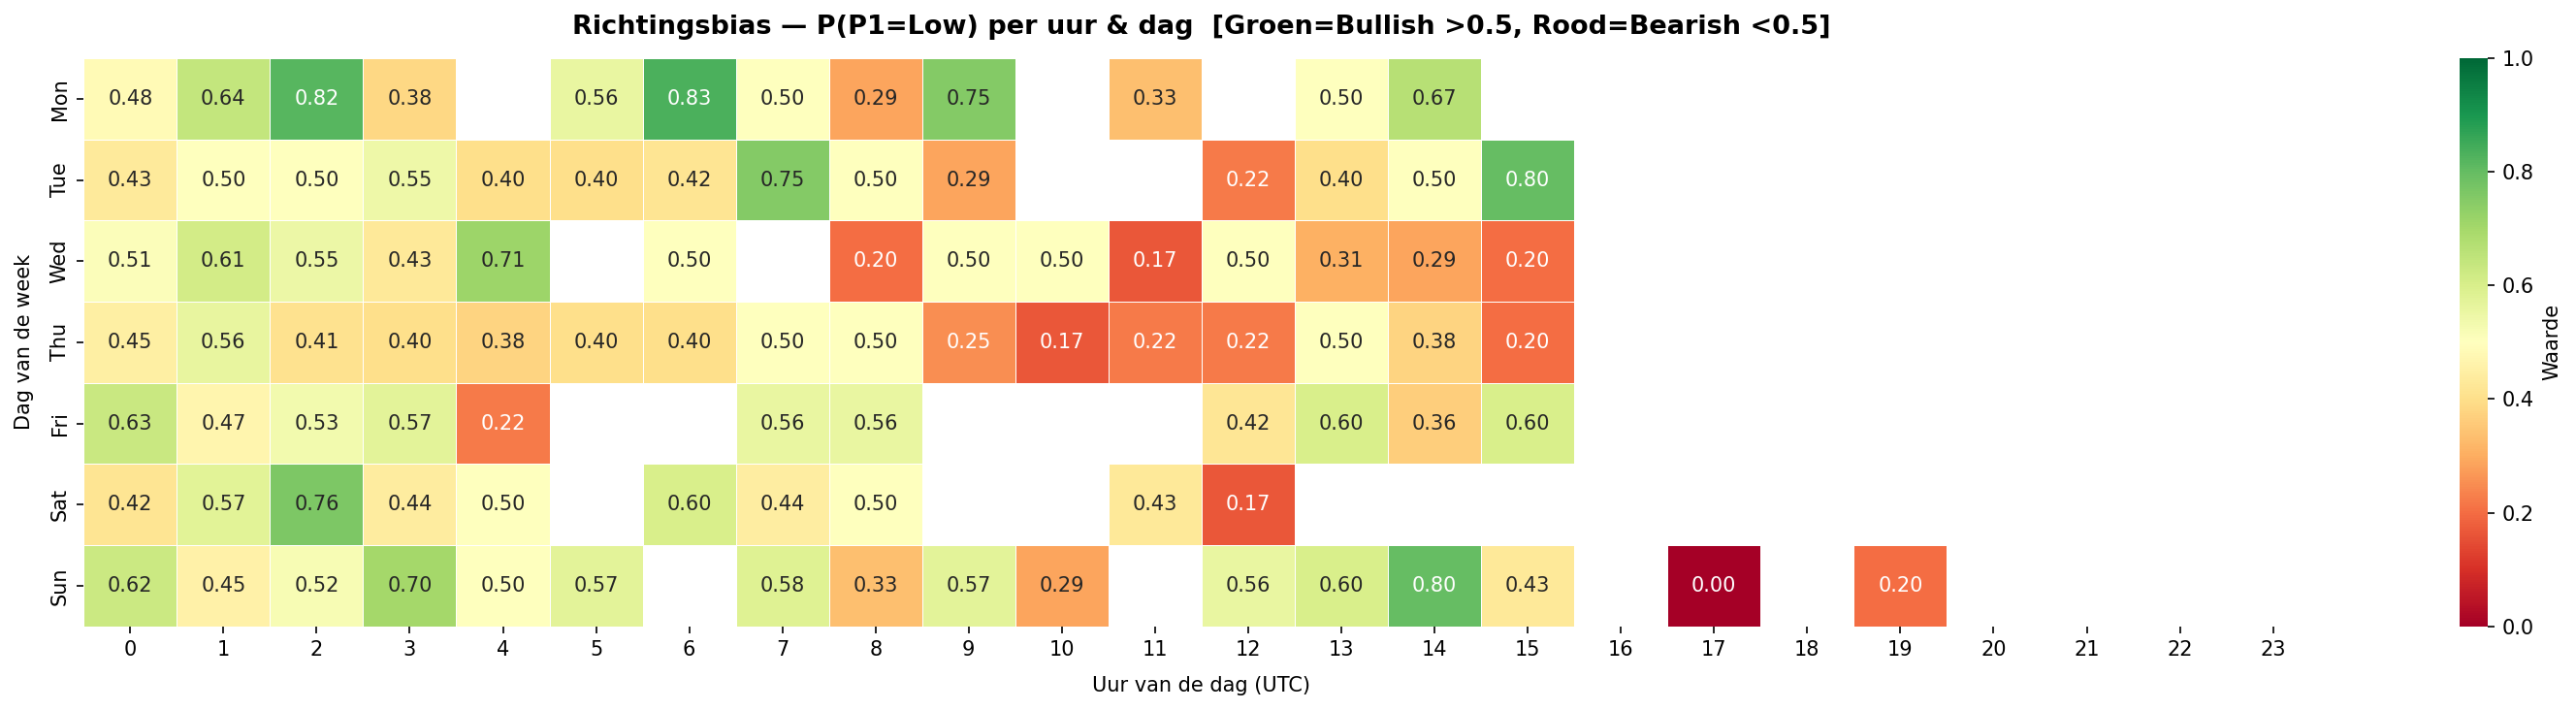

The data file committed next to this chart (first rows):
, 0, 1, 2, 3, 4, 5, 6, 7, 8, 9, 10, 11, 12, 13, 14, 15, 16, 17, 18, 19, 20, 21, 22
Mon, 0.4805, 0.6429, 0.8182, 0.3846, , 0.5556, 0.8333, 0.5, 0.2857, 0.75, , 0.3333, , 0.5, 0.6667, , , , , , , , 
Tue, 0.431, 0.5, 0.5, 0.5455, 0.4, 0.4, 0.4167, 0.75, 0.5, 0.2857, , , 0.2222, 0.4, 0.5, 0.8, , , , , , , 
Wed, 0.5098, 0.6111, 0.55, 0.4286, 0.7143, , 0.5, , 0.2, 0.5, 0.5, 0.1667, 0.5, 0.3077, 0.2857, 0.2, , , , , , , 
Thu, 0.4478, 0.56, 0.4091, 0.4, 0.375, 0.4, 0.4, 0.5, 0.5, 0.25, 0.1667, 0.2222, 0.2222, 0.5, 0.375, 0.2, , , , , , , 
Fri, 0.6308, 0.4667, 0.5333, 0.5714, 0.2222, , , 0.5556, 0.5556, , , , 0.4211, 0.6, 0.3636, 0.6, , , , , , , 
Sat, 0.4167, 0.575, 0.7619, 0.4375, 0.5, , 0.6, 0.4444, 0.5, , , 0.4286, 0.1667, , , , , , , , , , 
Sun, 0.625, 0.4545, 0.52, 0.7, 0.5, 0.5714, , 0.5833, 0.3333, 0.5714, 0.2857, , 0.5556, 0.6, 0.8, 0.4286, , 0.0, , 0.2, , , 
